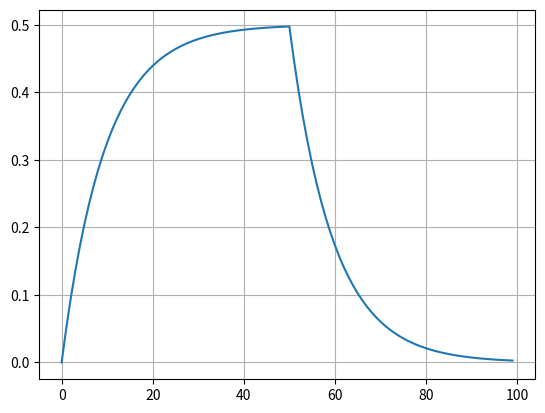

The script that saved this image:
import numpy as np
import matplotlib.pyplot as plt

SAMPLE = 1

alpha = 0.9
b = 0.05

y = np.zeros(100)
u = np.concatenate((np.ones(50), np.zeros(50)))

for i in range(1, 100):
    y[i] = alpha*y[i-1] + b * u[i-1]

plt.plot(y)
plt.grid()
plt.show()
